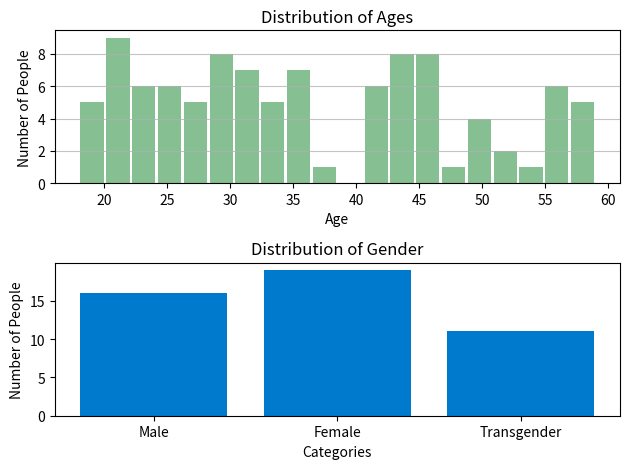

Generate this figure with matplotlib:
import matplotlib.pyplot as plt
import numpy as np

# Sample data
ages = np.random.randint(18, 60, size=100)  # Generating 100 random ages between 18 and 60
categories = ['Male', 'Female', 'Transgender'] 
category_counts = np.random.randint(10, 30, size=len(categories))  

# Plotting histogram
plt.subplot(2, 1, 1)
plt.hist(ages, bins=20, color='#86bf91', rwidth=0.9)
plt.title('Distribution of Ages')
plt.xlabel('Age')
plt.ylabel('Number of People')
plt.grid(axis='y', alpha=0.75)

# Plotting bar chart
plt.subplot(2, 1, 2)
plt.bar(categories, category_counts, color='#007acc')
plt.title('Distribution of Gender')
plt.xlabel('Categories')
plt.ylabel('Number of People')

# Adjust layout to prevent overlapping
plt.tight_layout()

plt.show()
